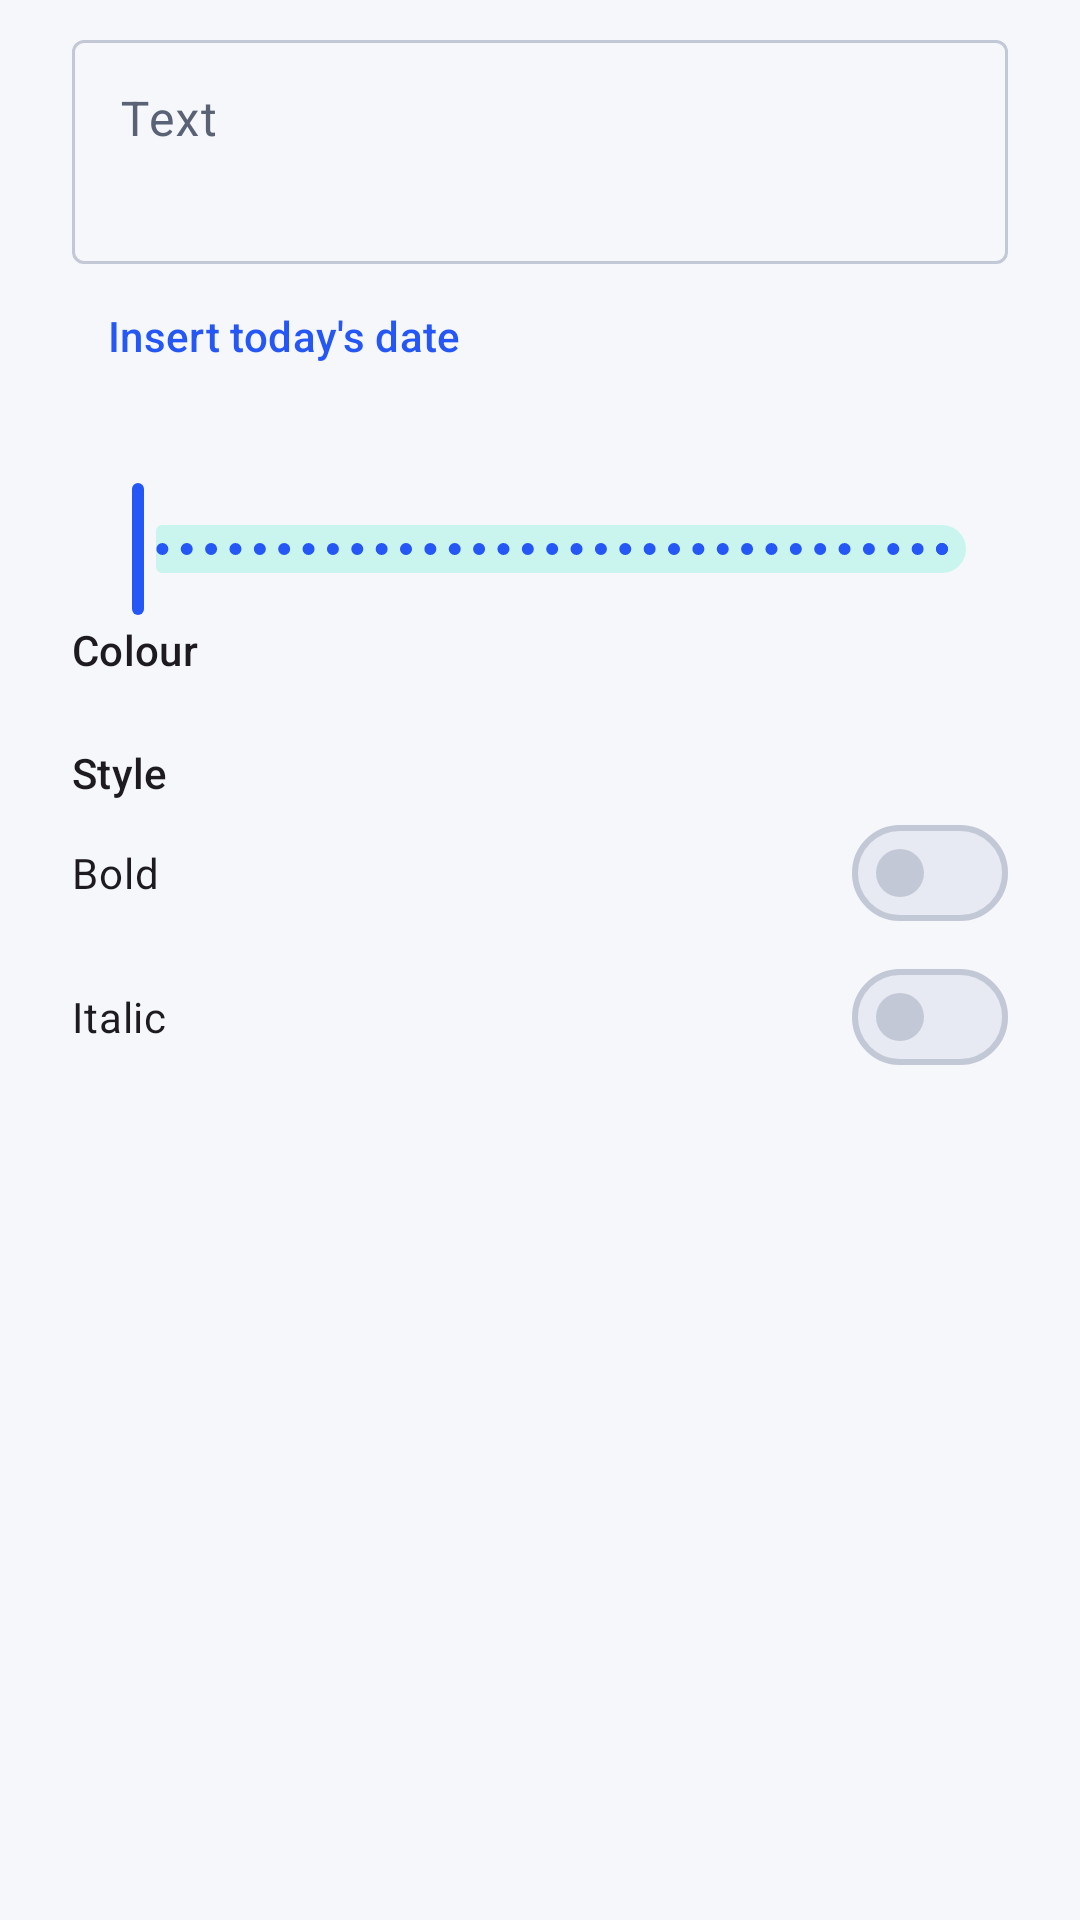

This screen was rendered from an Android layout file. Write that file and the resources it references.
<!-- AndroidManifest.xml: application theme Theme.ScanSign -->
<!-- res/layout/dialog_text.xml -->
<?xml version="1.0" encoding="utf-8"?>
<ScrollView xmlns:android="http://schemas.android.com/apk/res/android"
    xmlns:app="http://schemas.android.com/apk/res-auto"
    android:layout_width="match_parent"
    android:layout_height="wrap_content">

    <LinearLayout
        android:layout_width="match_parent"
        android:layout_height="wrap_content"
        android:orientation="vertical"
        android:paddingHorizontal="24dp"
        android:paddingTop="8dp">

        <com.google.android.material.textfield.TextInputLayout
            style="@style/Widget.Material3.TextInputLayout.OutlinedBox"
            android:layout_width="match_parent"
            android:layout_height="wrap_content"
            android:hint="Text">

            <com.google.android.material.textfield.TextInputEditText
                android:id="@+id/text"
                android:layout_width="match_parent"
                android:layout_height="wrap_content"
                android:gravity="top"
                android:inputType="textMultiLine|textCapSentences"
                android:minLines="2" />
        </com.google.android.material.textfield.TextInputLayout>

        <com.google.android.material.button.MaterialButton
            android:id="@+id/btnDate"
            style="@style/Widget.Material3.Button.TextButton"
            android:layout_width="wrap_content"
            android:layout_height="wrap_content"
            android:text="Insert today's date" />

        <TextView
            android:id="@+id/sizeLabel"
            android:layout_width="wrap_content"
            android:layout_height="wrap_content"
            android:layout_marginTop="4dp"
            android:textAppearance="@style/TextAppearance.Material3.LabelLarge" />

        <com.google.android.material.slider.Slider
            android:id="@+id/size"
            android:layout_width="match_parent"
            android:layout_height="wrap_content"
            android:stepSize="1"
            android:valueFrom="6"
            android:valueTo="72" />

        <TextView
            android:layout_width="wrap_content"
            android:layout_height="wrap_content"
            android:text="Colour"
            android:textAppearance="@style/TextAppearance.Material3.LabelLarge" />

        <LinearLayout
            android:id="@+id/colors"
            android:layout_width="match_parent"
            android:layout_height="wrap_content"
            android:layout_marginTop="8dp"
            android:orientation="horizontal" />

        <TextView
            android:layout_width="wrap_content"
            android:layout_height="wrap_content"
            android:layout_marginTop="14dp"
            android:text="Style"
            android:textAppearance="@style/TextAppearance.Material3.LabelLarge" />

        <com.google.android.material.chip.ChipGroup
            android:id="@+id/fonts"
            android:layout_width="wrap_content"
            android:layout_height="wrap_content"
            app:singleLine="true" />

        <com.google.android.material.materialswitch.MaterialSwitch
            android:id="@+id/bold"
            android:layout_width="match_parent"
            android:layout_height="wrap_content"
            android:text="Bold" />

        <com.google.android.material.materialswitch.MaterialSwitch
            android:id="@+id/italic"
            android:layout_width="match_parent"
            android:layout_height="wrap_content"
            android:text="Italic" />
    </LinearLayout>
</ScrollView>
<!-- resources referenced by this layout -->
<resources>
  <color name="md_primary">#2457F5</color>
  <color name="md_on_primary">#FFFFFF</color>
  <color name="md_primary_container">#DCE4FF</color>
  <color name="md_on_primary_container">#001652</color>
  <color name="md_secondary">#00A893</color>
  <color name="md_secondary_container">#C9F5EE</color>
  <color name="md_on_secondary_container">#00201C</color>
  <color name="md_background">#F6F7FB</color>
  <color name="md_surface">#FFFFFF</color>
  <color name="md_surface_variant">#E7EAF3</color>
  <color name="md_on_surface">#151922</color>
  <color name="md_on_surface_variant">#5A6275</color>
  <color name="md_outline">#C3C8D6</color>
  <color name="nav_bar_scrim">#66000000</color>
  <style name="Widget.App.Card" parent="Widget.Material3.CardView.Elevated">
          <item name="cardCornerRadius">16dp</item>
          <item name="cardElevation">1dp</item>
          <item name="cardBackgroundColor">?attr/colorSurface</item>
      </style>
  <style name="ThemeOverlay.App.BottomSheet" parent="ThemeOverlay.Material3.BottomSheetDialog">
          <item name="bottomSheetStyle">@style/Widget.App.BottomSheet</item>
          <item name="android:backgroundDimAmount">0.45</item>
      </style>
  <style name="Widget.App.Snackbar" parent="Widget.Material3.Snackbar">
          <item name="backgroundTint">#F21C202C</item>
          <item name="shapeAppearance">@style/ShapeAppearance.App.Pill</item>
          <item name="android:layout_margin">14dp</item>
      </style>
  <style name="Widget.App.SnackbarButton" parent="Widget.Material3.Button.TextButton.Snackbar">
          <item name="android:textStyle">bold</item>
          <item name="android:textColor">#8FB0FF</item>
      </style>
  <style name="Widget.App.SnackbarText" parent="Widget.Material3.Snackbar.TextView">
          <item name="android:textColor">#FFFFFF</item>
          <item name="android:textSize">14sp</item>
      </style>
  <style name="MaterialAlertDialog.App.Title" parent="MaterialAlertDialog.Material3.Title.Text">
          <item name="android:textStyle">bold</item>
          <item name="android:textSize">20sp</item>
          <item name="android:textColor">?attr/colorOnSurface</item>
      </style>
  <style name="MaterialAlertDialog.App.Body" parent="MaterialAlertDialog.Material3.Body.Text">
          <item name="android:textSize">15sp</item>
          <item name="android:lineSpacingMultiplier">1.15</item>
          <item name="android:textColor">?attr/colorOnSurfaceVariant</item>
      </style>
  <style name="Widget.App.DialogButton" parent="Widget.Material3.Button.TextButton.Dialog">
          <item name="android:textStyle">bold</item>
          <item name="android:textSize">15sp</item>
      </style>
  <style name="Widget.App.DialogButton.Quiet">
          <item name="android:textColor">?attr/colorOnSurfaceVariant</item>
      </style>
  <style name="Widget.App.BottomSheet" parent="Widget.Material3.BottomSheet.Modal">
          <item name="backgroundTint">?attr/colorSurface</item>
          <item name="shapeAppearance">@style/ShapeAppearance.App.Sheet</item>
      </style>
  <style name="ShapeAppearance.App.Pill" parent="">
          <item name="cornerFamily">rounded</item>
          <item name="cornerSize">20dp</item>
      </style>
  <style name="ShapeAppearance.App.Dialog" parent="">
          <item name="cornerFamily">rounded</item>
          <item name="cornerSize">26dp</item>
      </style>
  <style name="ShapeAppearance.App.Sheet" parent="">
          <item name="cornerFamily">rounded</item>
          <item name="cornerSizeTopLeft">26dp</item>
          <item name="cornerSizeTopRight">26dp</item>
          <item name="cornerSizeBottomLeft">0dp</item>
          <item name="cornerSizeBottomRight">0dp</item>
      </style>
</resources>
